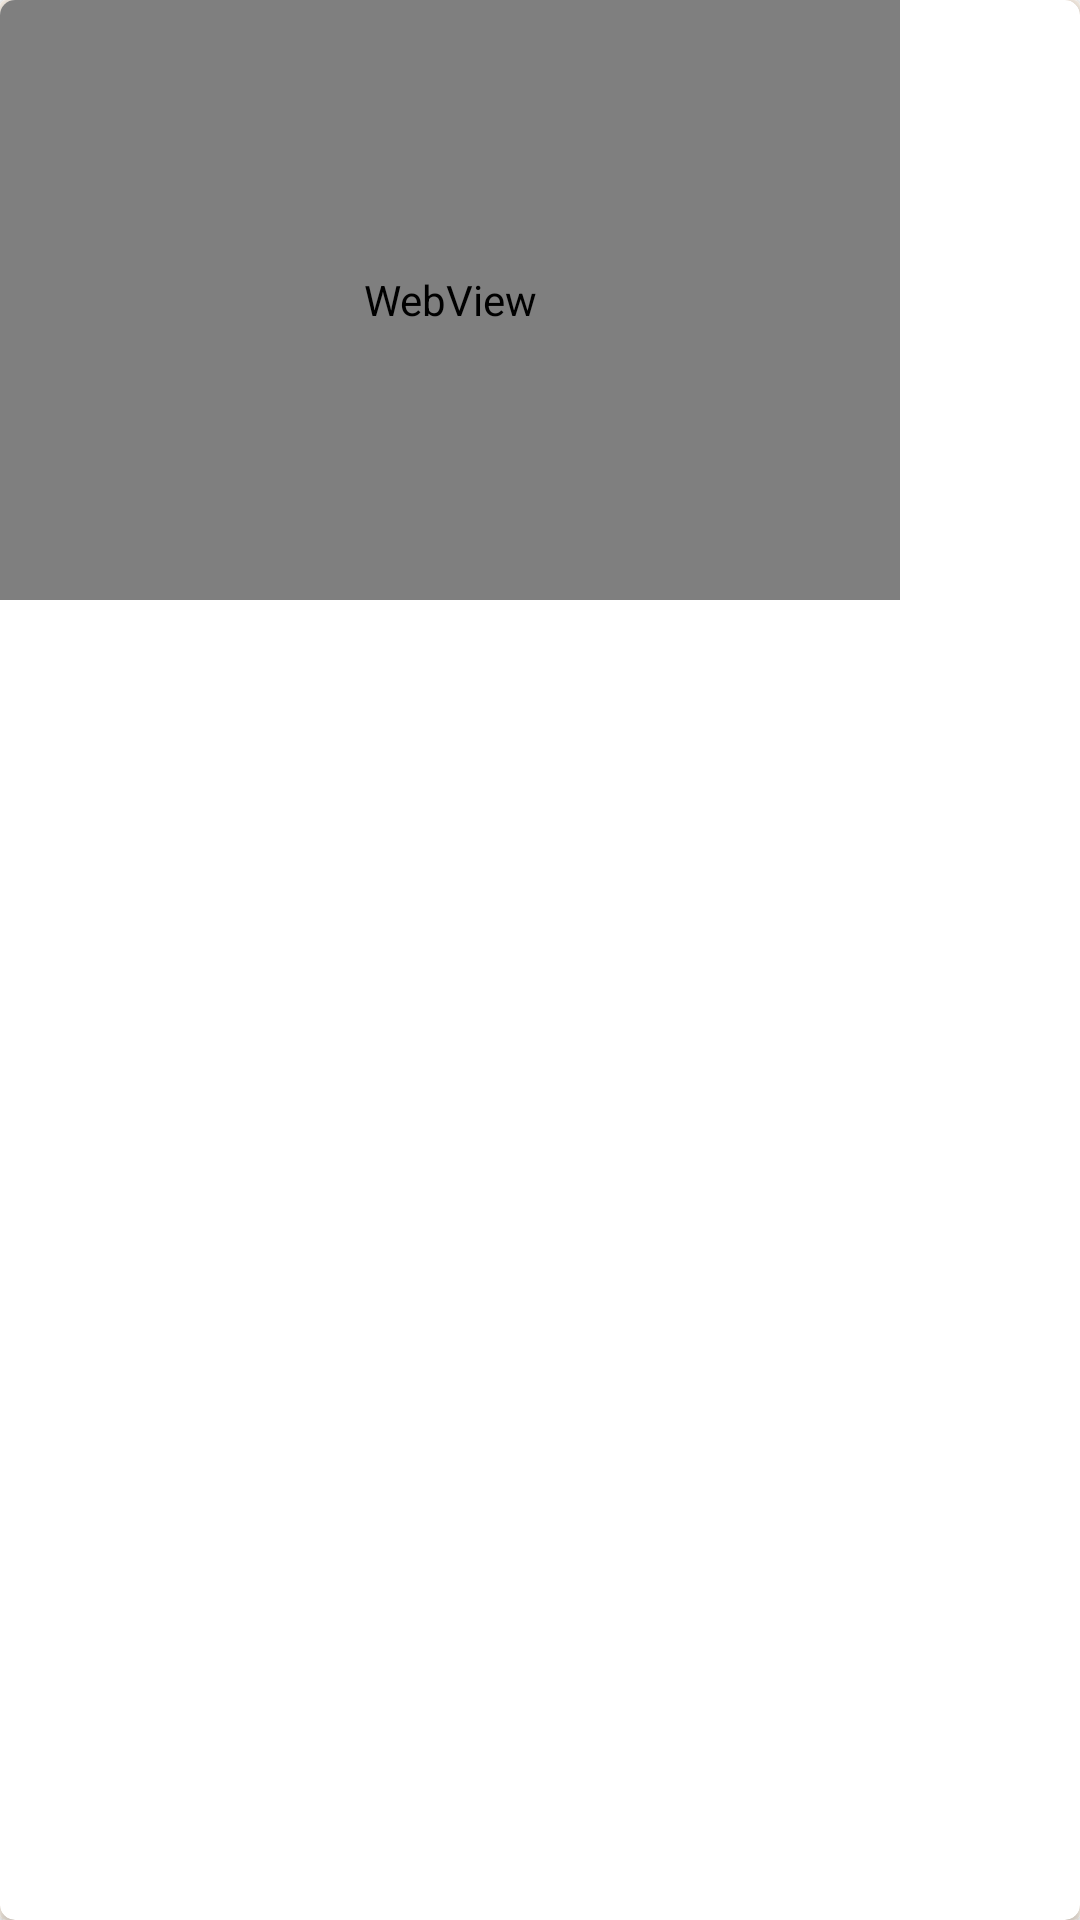

Layout XML and referenced resources for this Android screen:
<!-- AndroidManifest.xml: application theme Theme.Myoga -->
<!-- res/layout/video_item.xml -->
<?xml version="1.0" encoding="utf-8"?>
<androidx.cardview.widget.CardView xmlns:android="http://schemas.android.com/apk/res/android"
    xmlns:app="http://schemas.android.com/apk/res-auto"
    xmlns:tools="http://schemas.android.com/tools"
    android:layout_width="match_parent"
    android:layout_height="wrap_content"
    android:layout_margin="8dp">

    <androidx.constraintlayout.widget.ConstraintLayout
        android:layout_width="match_parent"
        android:layout_height="match_parent"
        android:layout_gravity="center"
        android:background="#FAF1E7">

        <TextView
            android:id="@+id/webview_text"
            android:layout_width="wrap_content"
            android:layout_height="wrap_content"
            android:padding="16dp"
            android:text="VIDEONAME"
            android:textSize="14sp"
            android:textColor="@color/black"
            android:textAlignment="center"
            app:layout_constraintEnd_toEndOf="parent"
            app:layout_constraintHorizontal_bias="0.5"
            app:layout_constraintStart_toStartOf="parent"
            app:layout_constraintTop_toTopOf="parent" />

        <androidx.cardview.widget.CardView
            android:layout_width="match_parent"
            android:layout_height="match_parent"
            app:cardCornerRadius="5dp"
            app:layout_constraintTop_toBottomOf="@id/webview_text">

            <WebView
                android:id="@+id/webview"
                android:layout_width="300dp"
                android:layout_height="200dp"
                app:layout_constraintBottom_toBottomOf="parent"
                app:layout_constraintEnd_toEndOf="parent"
                app:layout_constraintHorizontal_bias="0.5"
                app:layout_constraintStart_toStartOf="parent"
                app:layout_constraintTop_toBottomOf="@+id/webview_text" />
        </androidx.cardview.widget.CardView>

    </androidx.constraintlayout.widget.ConstraintLayout>
</androidx.cardview.widget.CardView>
<!-- resources referenced by this layout -->
<resources>
  <color name="black">#FF000000</color>
  <style name="Theme.Myoga" parent="Theme.MaterialComponents.DayNight.DarkActionBar">
          
          <item name="colorPrimary">@color/white</item>
          <item name="colorPrimaryVariant">@color/purple_700</item>
          <item name="colorOnPrimary">#fec89a</item>
          
          <item name="colorSecondary">@color/teal_200</item>
          <item name="colorSecondaryVariant">@color/teal_700</item>
          <item name="colorOnSecondary">@color/black</item>
          
          <item name="android:statusBarColor" tools:targetApi="l">#fec89a</item>
          
      </style>
  <color name="white">#FAF1E7</color>
  <color name="purple_700">#FF3700B3</color>
  <color name="teal_200">#FF03DAC5</color>
  <color name="teal_700">#FF018786</color>
</resources>
